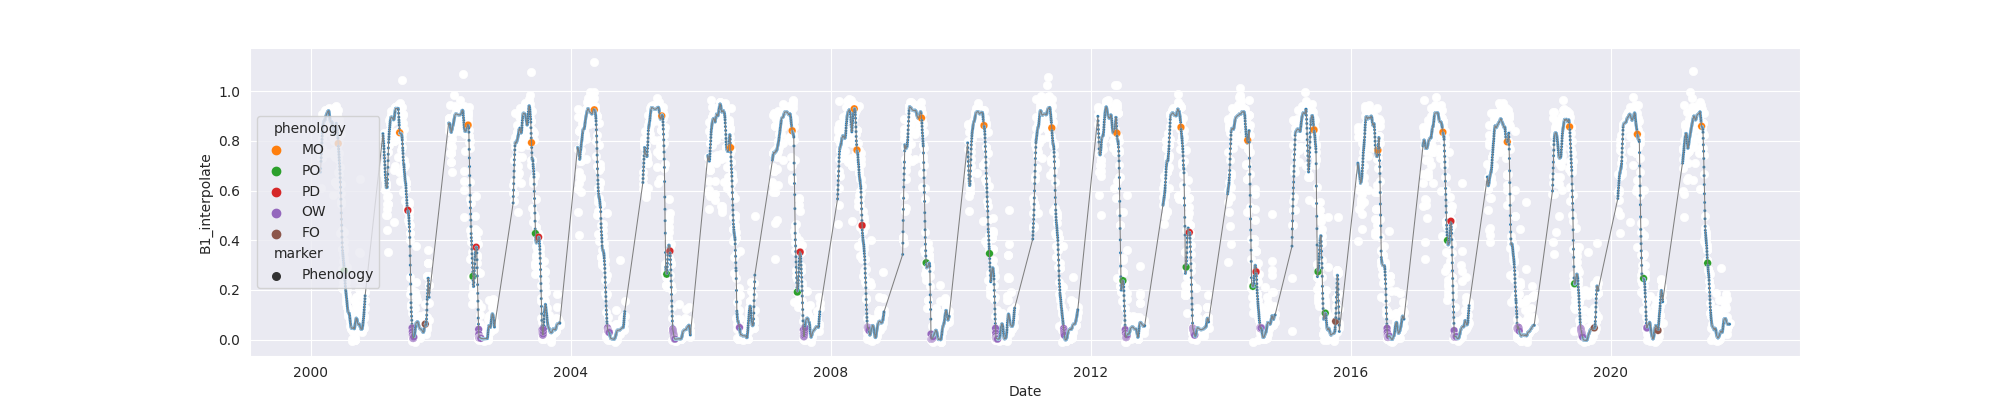

Source data for this figure (header and first rows):
system:time_start, B1, B1_interpolate, B1_phenology
2000-02-25, 0.8443, 0.8443, 
2000-02-26, 0.61, 0.61, 
2000-02-27, , , 
2000-02-28, , 0.7291, 
2000-02-29, , 0.733, 
2000-03-01, , 0.7424, 
2000-03-02, 0.733, 0.733, 
2000-03-03, , 0.7716, 
2000-03-04, , 0.8102, 
2000-03-05, 0.8102, 0.8102, 
2000-03-06, 0.9073, 0.9073, 
2000-03-07, 0.8468, 0.8468, 
2000-03-08, 0.8519, 0.8519, 
2000-03-09, , 0.8592, 
2000-03-10, , 0.8519, 
2000-03-11, , 0.866, 
2000-03-12, , 0.866, 
2000-03-13, 0.88, 0.88, 
2000-03-14, , 0.8741, 
2000-03-15, , 0.8829, 
2000-03-16, , 0.8886, 
2000-03-17, , 0.8741, 
2000-03-18, , 0.8829, 
2000-03-19, 0.8972, 0.8972, 
2000-03-20, 0.8606, 0.8606, 
2000-03-21, 0.8443, 0.8443, 
2000-03-22, 0.9258, 0.9258, 
2000-03-23, , 0.8884, 
2000-03-24, , 0.9163, 
2000-03-25, 0.8952, 0.8952, 
2000-03-26, 0.9163, 0.9163, 
2000-03-27, 0.9095, 0.9095, 
2000-03-28, , 0.9095, 
2000-03-29, , 0.8819, 
2000-03-30, 0.8379, 0.8379, 
2000-03-31, 0.8983, 0.8983, 
2000-04-01, 0.7529, 0.7529, 
2000-04-02, , 0.857, 
2000-04-03, , 0.8363, 
2000-04-04, 0.9198, 0.9198, 
2000-04-05, , 0.9183, 
2000-04-06, , 0.9219, 
2000-04-07, 0.9169, 0.9169, 
2000-04-08, 0.929, 0.929, 
2000-04-09, , 0.9189, 
2000-04-10, 0.9087, 0.9087, 
2000-04-11, , 0.9165, 
2000-04-12, 0.9243, 0.9243, 
2000-04-13, , 0.9274, 
2000-04-14, 0.9306, 0.9306, 
2000-04-15, , 0.9274, 
2000-04-16, , 0.9049, 
2000-04-17, 0.8793, 0.8793, 
2000-04-18, , 0.8884, 
2000-04-19, , 0.8699, 
2000-04-20, , 0.8699, 
2000-04-21, 0.8605, 0.8605, 
2000-04-22, , 0.8831, 
2000-04-23, , 0.8793, 
2000-04-24, , 0.8792, 
... 7,860 more rows
